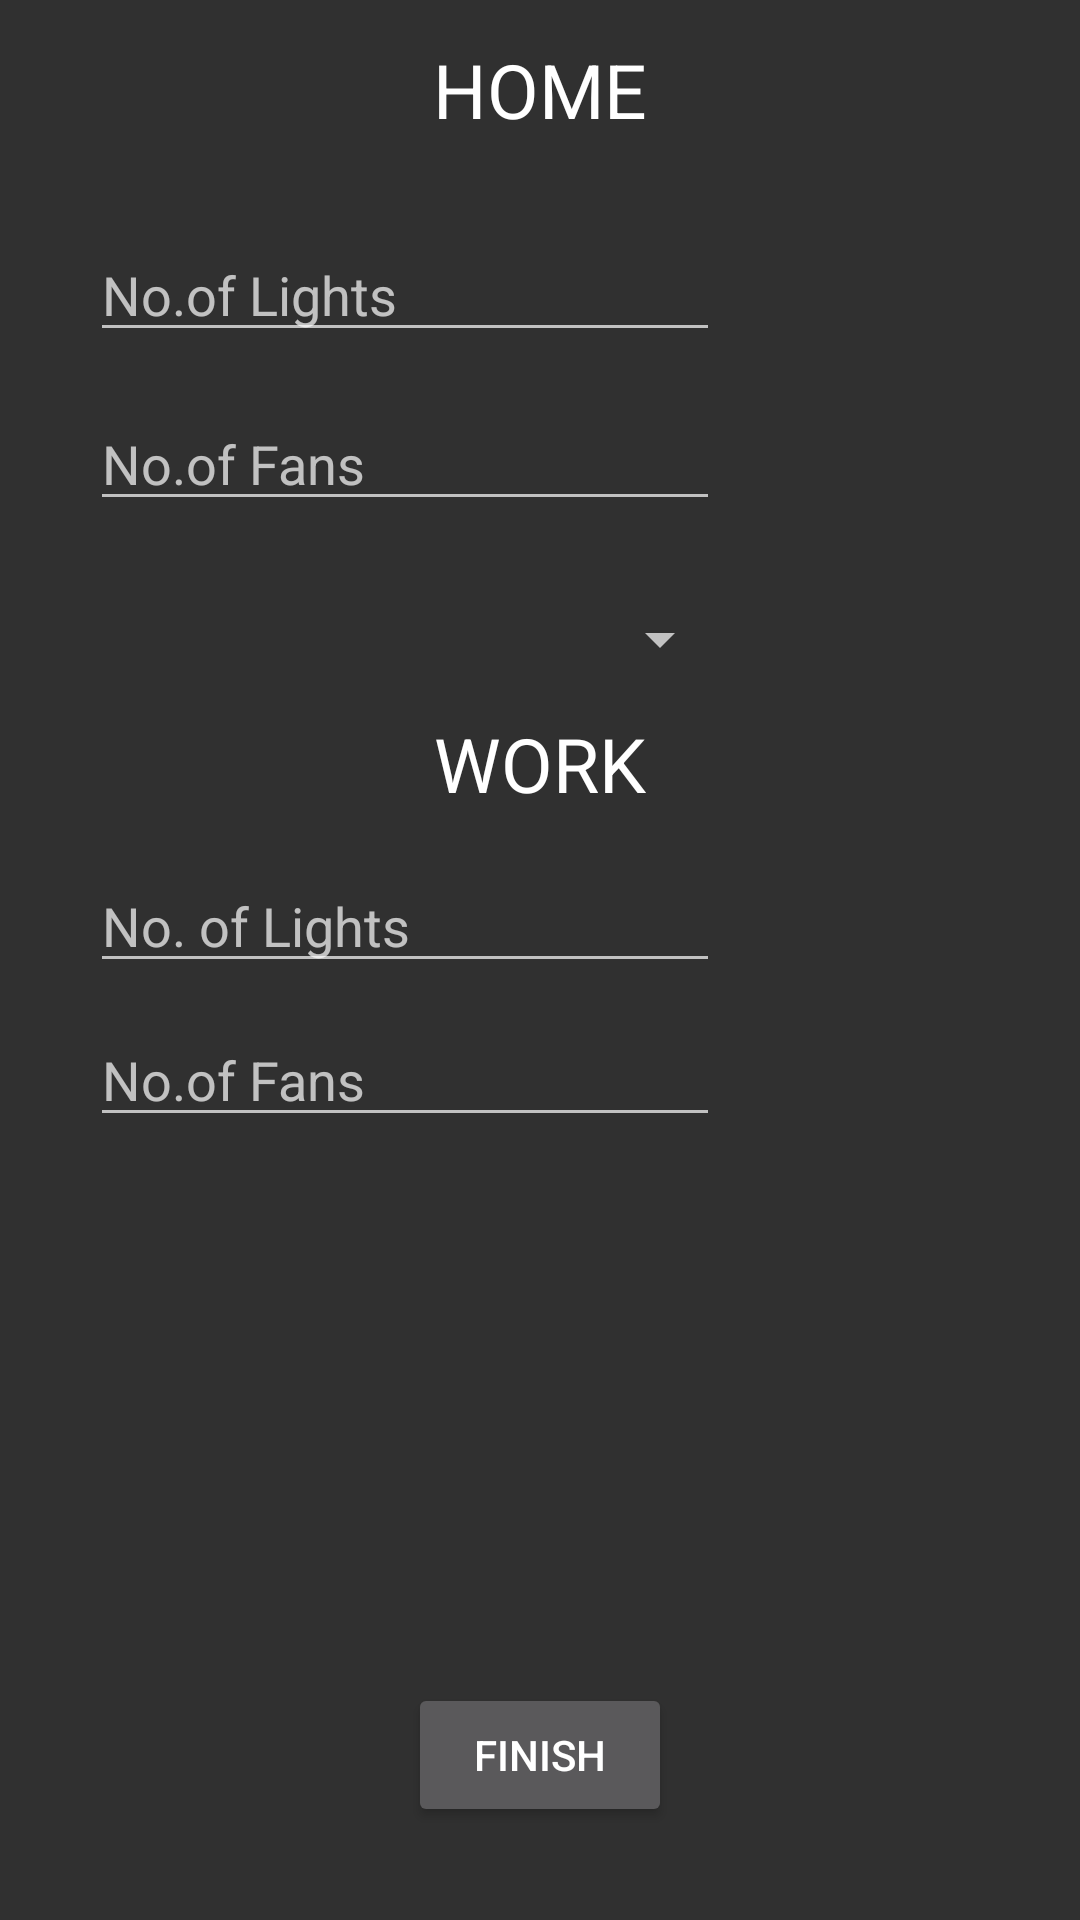

Here is an Android app screen rendered from its layout file. Give the layout XML and the strings, colors and styles it references.
<!-- AndroidManifest.xml: application theme Theme.AppCompat -->
<!-- res/layout/activity_edit__profile.xml -->
<?xml version="1.0" encoding="utf-8"?>
<RelativeLayout xmlns:android="http://schemas.android.com/apk/res/android"
    xmlns:app="http://schemas.android.com/apk/res-auto"
    xmlns:tools="http://schemas.android.com/tools"
    android:layout_width="match_parent"
    android:layout_height="match_parent"
    tools:context=".Edit_Profile">

    <TextView
        android:id="@+id/textView24"
        android:layout_width="wrap_content"
        android:layout_height="wrap_content"

        android:layout_alignParentTop="true"
        android:layout_centerHorizontal="true"
        android:layout_marginTop="13dp"
        android:text="HOME"
        android:textColor="#FFF"
        android:textSize="25dp" />

    <EditText
        android:id="@+id/n_light_home"
        android:layout_width="wrap_content"
        android:layout_height="wrap_content"
        android:layout_marginLeft="30dp"
        android:layout_alignParentTop="true"
        android:layout_marginTop="76dp"
        android:ems="10"
        android:hint="No.of Lights"
        android:inputType="textPersonName"
        android:textColor="#FFF" />

    <ImageButton
        android:id="@+id/imageButton"
        android:layout_width="wrap_content"
        android:layout_height="35dp"
        android:layout_alignParentEnd="true"
        android:layout_marginTop="5dp"

        android:layout_alignTop="@+id/n_light_home"
        android:layout_marginEnd="65dp"
        android:background="#fff"
        app:srcCompat="@drawable/done" />

    <EditText
        android:id="@+id/n_fan_home"
        android:layout_width="wrap_content"
        android:layout_height="wrap_content"
        android:layout_marginLeft="30dp"
        android:layout_below="@+id/n_light_home"
        android:layout_marginTop="15dp"
        android:ems="10"
        android:hint="No.of Fans"
        android:inputType="textPersonName"
        android:textColor="#FFF" />

    <ImageButton
        android:id="@+id/imageButton2"
        android:layout_width="wrap_content"
        android:layout_height="35dp"
        android:layout_marginTop="5dp"
        android:layout_alignStart="@+id/imageButton"
        android:layout_alignTop="@+id/n_fan_home"
        android:background="#fff"
        app:srcCompat="@drawable/done" />

    <Spinner
        android:id="@+id/home_refri_spinner"
        android:layout_width="214dp"
        android:layout_height="49dp"
        android:layout_marginTop="15dp"
        android:layout_marginLeft="30dp"
        android:layout_below="@+id/n_fan_home" />

    <ImageButton
        android:id="@+id/imageButton3"
        android:layout_width="wrap_content"
        android:layout_height="35dp"
        android:layout_alignStart="@+id/imageButton"
        android:layout_marginTop="5dp"
        android:layout_alignTop="@+id/home_refri_spinner"
        android:background="#fff"
        app:srcCompat="@drawable/done" />

    <TextView
        android:id="@+id/textView42"
        android:layout_width="wrap_content"
        android:layout_height="wrap_content"
        android:layout_below="@+id/home_refri_spinner"

        android:layout_centerHorizontal="true"
        android:text="WORK"
        android:textColor="#FFF"
        android:textSize="25dp" />

    <EditText
        android:id="@+id/n_light_work"
        android:layout_width="wrap_content"
        android:layout_height="wrap_content"
        android:layout_marginLeft="30dp"
        android:layout_below="@+id/textView42"
        android:layout_marginTop="15dp"
        android:ems="10"
        android:hint="No. of Lights"
        android:inputType="textPersonName"
        android:textColor="#FFF" />

    <ImageButton
        android:id="@+id/imageButton4"
        android:layout_width="wrap_content"
        android:layout_height="35dp"
        android:layout_marginTop="5dp"
        android:layout_alignStart="@+id/imageButton"
        android:layout_alignTop="@+id/n_light_work"
        android:background="#fff"
        app:srcCompat="@drawable/done" />

    <EditText
        android:id="@+id/n_fan_work"
        android:layout_width="wrap_content"
        android:layout_height="wrap_content"
        android:layout_marginLeft="30dp"
        android:layout_below="@+id/n_light_work"
        android:ems="10"
        android:layout_marginTop="10dp"
        android:hint="No.of Fans"
        android:inputType="textPersonName"
        android:textColor="#FFF" />

    <ImageButton
        android:id="@+id/imageButton5"
        android:layout_width="wrap_content"
        android:layout_height="35dp"
        android:layout_marginTop="5dp"
        android:layout_alignStart="@+id/imageButton"
        android:layout_alignTop="@+id/n_fan_work"
        android:background="#fff"
        app:srcCompat="@drawable/done" />

    <Button
        android:id="@+id/done_button"
        android:layout_width="wrap_content"
        android:layout_height="wrap_content"
        android:layout_alignParentBottom="true"
        android:layout_centerHorizontal="true"
        android:layout_marginBottom="31dp"
        android:text="FINISH" />
</RelativeLayout>
<!-- resources referenced by this layout -->
<resources>

</resources>
